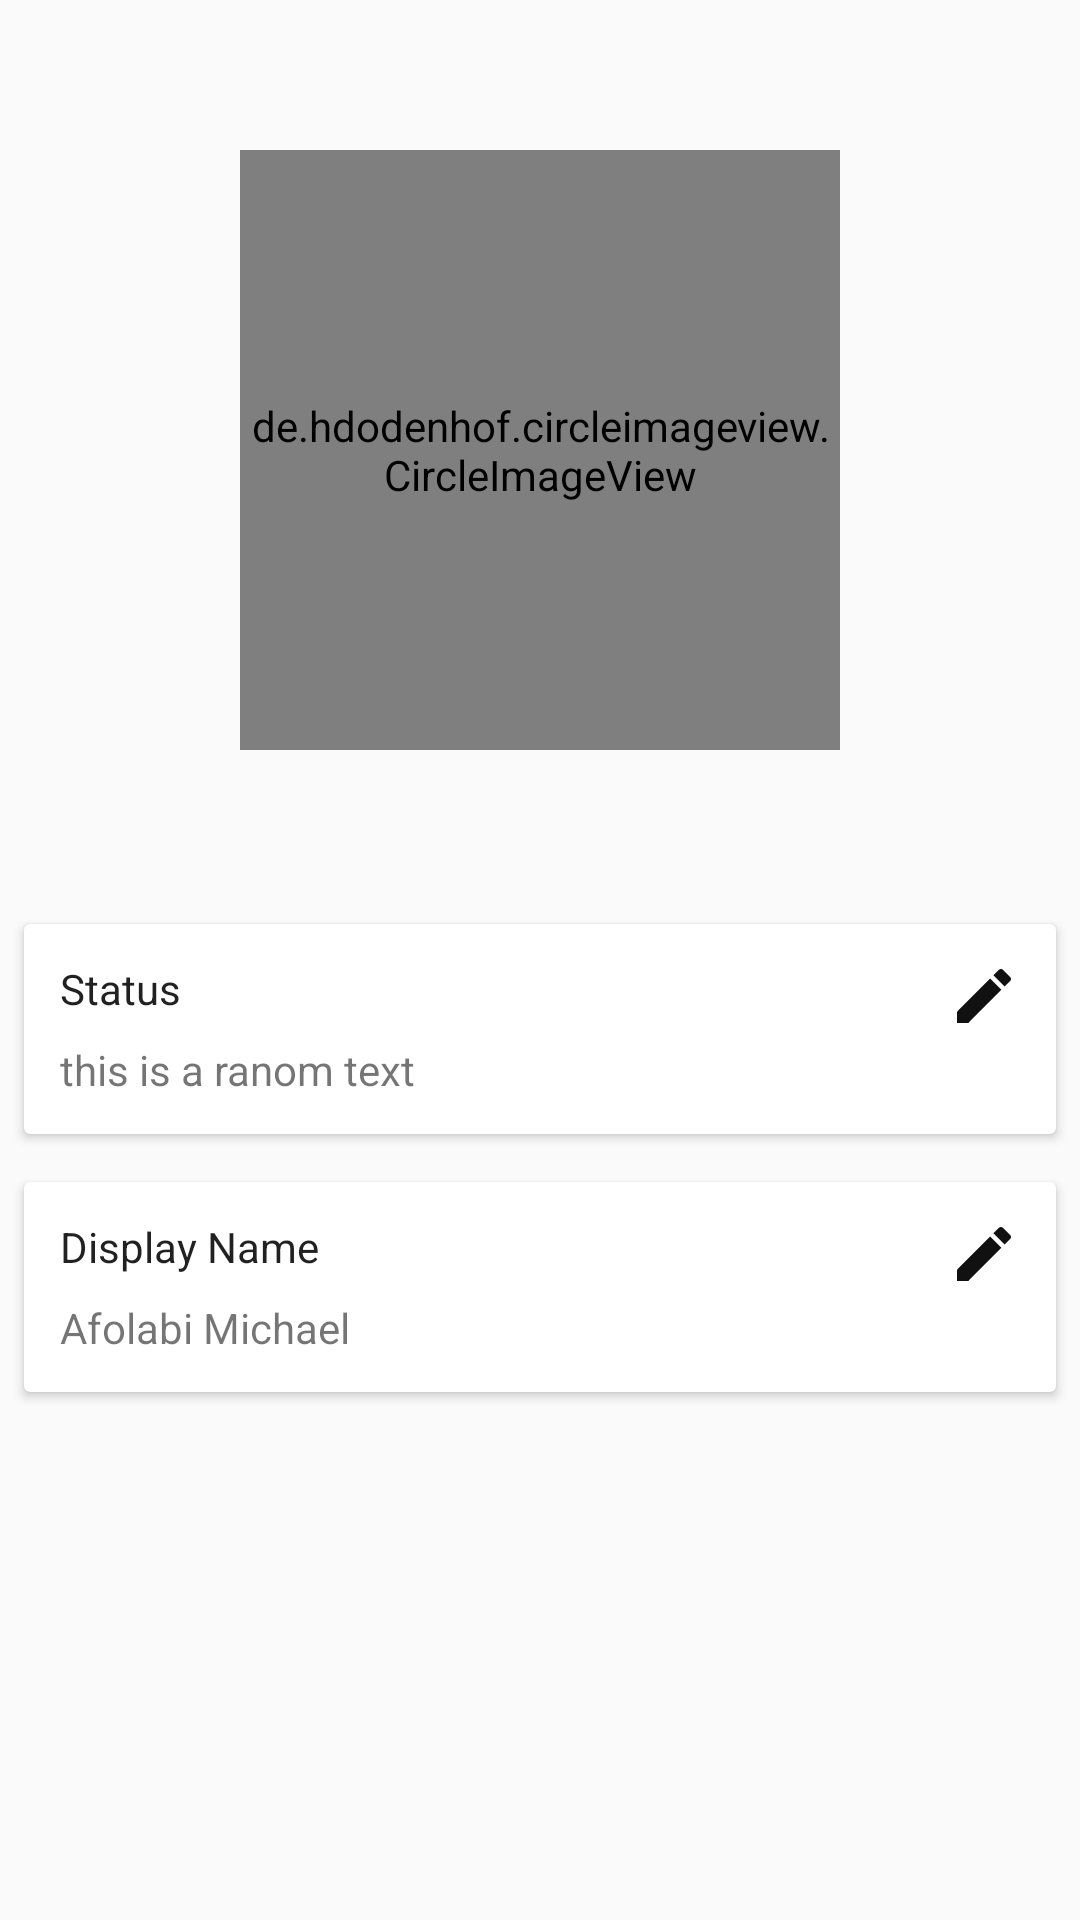

Write the Android layout XML for this screen, with the resource values it uses.
<!-- AndroidManifest.xml: application theme lightTheme -->
<!-- res/layout/fragment_profile.xml -->
<?xml version="1.0" encoding="utf-8"?>
<LinearLayout xmlns:android="http://schemas.android.com/apk/res/android"
    xmlns:app="http://schemas.android.com/apk/res-auto"
    android:orientation="vertical"
    android:layout_width="match_parent"
    android:layout_height="match_parent">

    <RelativeLayout
        android:layout_width="match_parent"
        android:layout_height="300dp">
        <de.hdodenhof.circleimageview.CircleImageView
            android:id="@+id/imv_user_picture"
            android:layout_width="200dp"
            android:layout_centerInParent="true"
            android:layout_height="200dp"
            android:src="@drawable/avater" />
        <android.support.design.widget.FloatingActionButton
            android:layout_width="wrap_content"
            android:layout_height="wrap_content"
            app:layout_anchorGravity="right|bottom"
            android:visibility="gone"
            android:layout_toRightOf="@id/imv_user_picture"
            android:src="@drawable/ic_photo" />
    </RelativeLayout>
    <android.support.v7.widget.CardView
        android:layout_margin="@dimen/container_margin"
        android:layout_width="match_parent"
        android:layout_height="wrap_content">
        <RelativeLayout
            android:padding="@dimen/content_padding"
            android:layout_width="match_parent"
            android:layout_height="wrap_content">
            <TextView
                android:text="Status"
                android:id="@+id/tv_status_title"
                android:padding="@dimen/content_text_padding"
                android:textAppearance="@style/TextAppearance.AppCompat.Body1"
                android:layout_width="wrap_content"
                android:layout_height="wrap_content" />
            <ImageView
                android:src="@drawable/ic_edit"
                android:layout_alignParentRight="true"
                android:padding="@dimen/icon_padding"
                android:layout_width="wrap_content"
                android:layout_height="wrap_content" />
            <TextView
                android:text="this is a ranom text"
                android:id="@+id/tv_user_status"
                android:layout_below="@id/tv_status_title"
                android:padding="@dimen/content_text_padding"
                android:layout_width="wrap_content"
                android:layout_height="wrap_content" />
        </RelativeLayout>
    </android.support.v7.widget.CardView>
    <android.support.v7.widget.CardView
        android:layout_margin="@dimen/container_margin"
        android:layout_width="match_parent"
        android:layout_height="wrap_content">
        <RelativeLayout
            android:padding="@dimen/content_padding"
            android:layout_width="match_parent"
            android:layout_height="wrap_content">
            <TextView
                android:text="Display Name"
                android:id="@+id/tv_user_name_label"
                android:padding="@dimen/content_text_padding"
                android:textAppearance="@style/TextAppearance.AppCompat.Body1"
                android:layout_width="wrap_content"
                android:layout_height="wrap_content" />
            <ImageView
                android:src="@drawable/ic_edit"
                android:layout_alignParentRight="true"
                android:padding="@dimen/icon_padding"
                android:id="@+id/imv_edit_name"
                android:layout_width="wrap_content"
                android:layout_height="wrap_content" />
            <TextView
                android:text="Afolabi Michael"
                android:id="@+id/tv_user_name"
                android:layout_below="@id/tv_user_name_label"
                android:padding="@dimen/content_text_padding"
                android:layout_width="wrap_content"
                android:layout_height="wrap_content" />
        </RelativeLayout>
    </android.support.v7.widget.CardView>

</LinearLayout>
<!-- resources referenced by this layout -->
<resources>
  <dimen name="container_margin">8dp</dimen>
  <dimen name="content_padding">8dp</dimen>
  <dimen name="content_text_padding">4dp</dimen>
  <dimen name="icon_padding">4dp</dimen>
  <!-- drawable ic_edit (drawable) -->
  <vector android:height="24dp" android:tint="#111111"
      android:viewportHeight="24.0" android:viewportWidth="24.0"
      android:width="24dp" xmlns:android="http://schemas.android.com/apk/res/android">
      <path android:fillColor="#FF000000" android:pathData="M3,17.25V21h3.75L17.81,9.94l-3.75,-3.75L3,17.25zM20.71,7.04c0.39,-0.39 0.39,-1.02 0,-1.41l-2.34,-2.34c-0.39,-0.39 -1.02,-0.39 -1.41,0l-1.83,1.83 3.75,3.75 1.83,-1.83z"/>
  </vector>
  <style name="lightTheme" parent="AppTheme">
          <item name="windowActionBar">false</item>
          <item name="windowNoTitle">true</item>
  
      </style>
  <style name="AppTheme" parent="Theme.AppCompat.Light.DarkActionBar">
          
          <item name="colorPrimary">@color/colorPrimary</item>
          <item name="colorPrimaryDark">@color/colorPrimaryDark</item>
          <item name="colorAccent">@color/colorAccent</item>
  
      </style>
  <color name="colorPrimary">#283747</color>
  <color name="colorPrimaryDark">#1C2833</color>
  <color name="colorAccent">#283747</color>
</resources>
